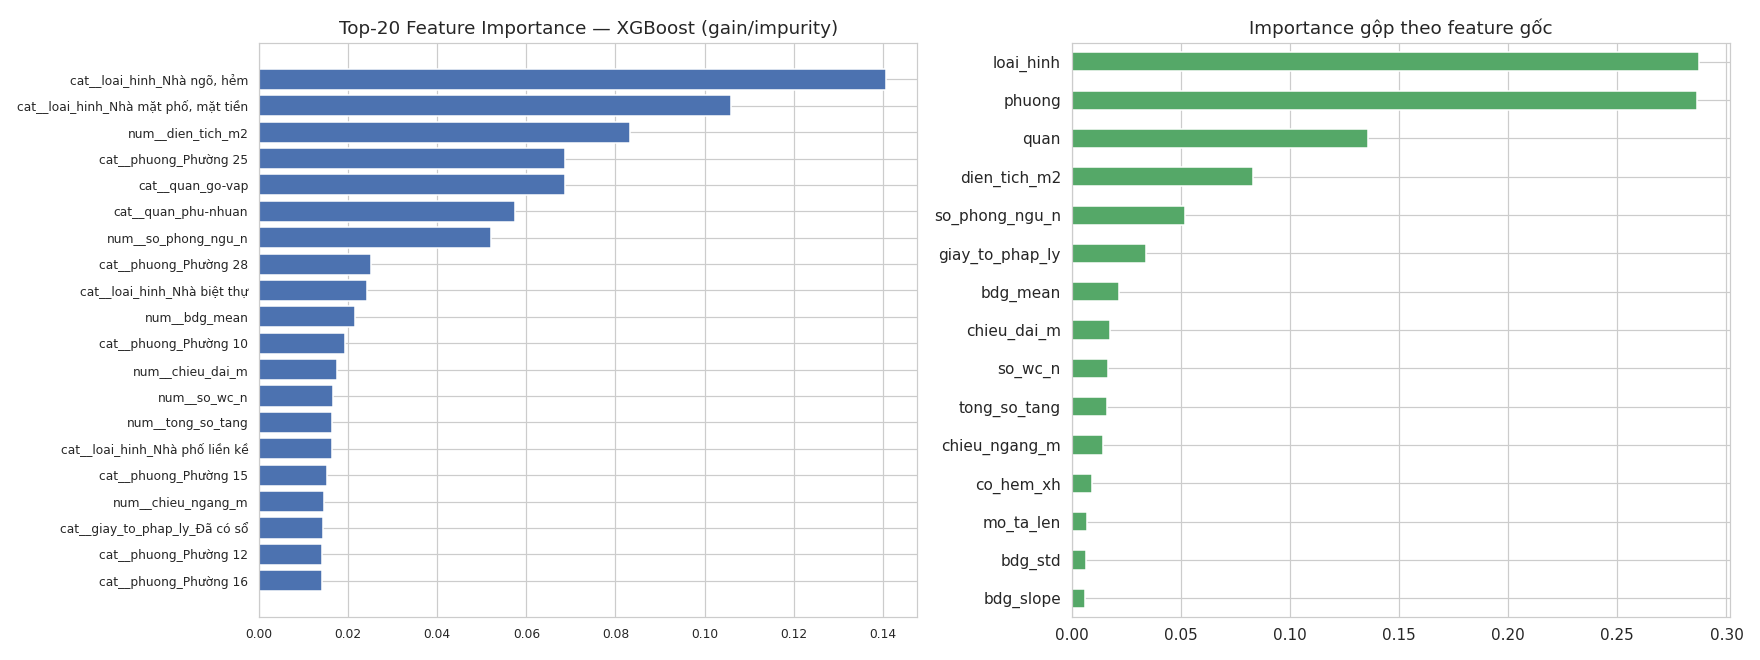

Values plotted in this chart, from the file beside it:
feature, importance
cat__loai_hinh_Nhà ngõ, hẻm, 0.1407
cat__loai_hinh_Nhà mặt phố, mặt tiền, 0.1059
num__dien_tich_m2, 0.08331
cat__phuong_Phường 25, 0.0687
cat__quan_go-vap, 0.06867
cat__quan_phu-nhuan, 0.05745
num__so_phong_ngu_n, 0.05212
cat__phuong_Phường 28, 0.02516
cat__loai_hinh_Nhà biệt thự, 0.02426
num__bdg_mean, 0.02152
cat__phuong_Phường 10, 0.01925
num__chieu_dai_m, 0.0174
num__so_wc_n, 0.01655
num__tong_so_tang, 0.01641
cat__loai_hinh_Nhà phố liền kề, 0.01638
cat__phuong_Phường 15, 0.01531
num__chieu_ngang_m, 0.01451
cat__giay_to_phap_ly_Đã có sổ, 0.01436
cat__phuong_Phường 12, 0.0141
cat__phuong_Phường 16, 0.01404
cat__giay_to_phap_ly_Đang chờ sổ, 0.01338
cat__phuong_Phường 17, 0.01008
cat__phuong_Phường 5, 0.009679
cat__quan_binh-thanh, 0.009537
num__co_hem_xh, 0.009325
cat__phuong_Phường 6, 0.009139
cat__phuong_Phường 13, 0.008864
cat__phuong_Phường 26, 0.007608
cat__phuong_Phường 11, 0.007475
cat__phuong_Phường 21, 0.007209
cat__phuong_Phường 19, 0.007178
num__mo_ta_len, 0.006978
cat__phuong_Phường 9, 0.006961
cat__phuong_Phường 7, 0.006958
cat__phuong_Phường 4, 0.006748
num__bdg_std, 0.00652
cat__phuong_Phường 1, 0.006502
cat__phuong_Phường 14, 0.006474
cat__giay_to_phap_ly_Sổ chung / công chứ…, 0.00642
cat__phuong_Phường 22, 0.00614
num__bdg_slope, 0.006131
cat__phuong_Phường 8, 0.005664
num__co_mat_tien, 0.005454
cat__phuong_Phường 3, 0.005416
cat__phuong_Phường 27, 0.004275
cat__phuong_Phường 2, 0.003958
cat__phuong_Phường 24, 0.003828
cat__giay_to_phap_ly_Không có sổ, 1.4203461e-05
cat__giay_to_phap_ly_Giấy tờ viết tay, 0.0
